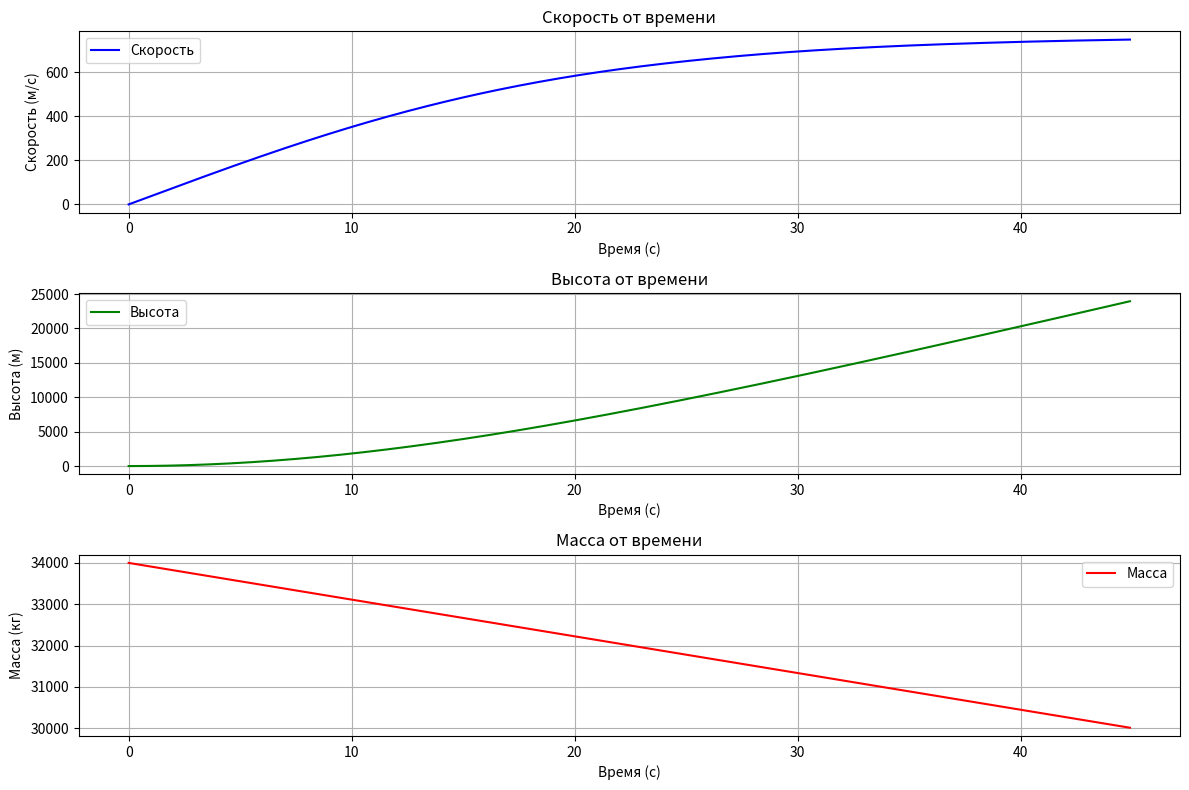

Here is the Python script that generated this plot:
import numpy as np
import matplotlib.pyplot as plt
from scipy.integrate import solve_ivp

# Константы
m0 = 10000
M = m0 + 24000
Ft = 1609220  # тяга
Cf = 0.2  # коэффициент лобового сопротивления
ro = 1.225  # плотность воздуха (кг/м^3)
S = 18.4  # площадь поперечного сечения (м^2)
g = 9.80665  # ускорение свободного падения (м/с^2)
k = (M - m0) / (3 * 60 + 90)  # скорость изменения массы

# Функции для расчета массы и ускорения
def mass(t):
    return M - k * t

def acceleration(v, m):
    drag = 0.5 * Cf * ro * v**2 * S
    return (Ft - m * g - drag) / m

# Система дифференциальных уравнений
def equations(t, y):
    v, h = y
    m = mass(t)
    a = acceleration(v, m)
    return [a, v]  # [dv/dt, dh/dt]

# Начальные условия
y0 = [0, 0]  # начальная скорость и начальная высота
t_span = (0, 45)  # интервал времени
t_eval = np.arange(0, 45, 0.1)  # моменты времени для вывода решения

# Решение задачи с помощью
# solve_ivp
solution = solve_ivp(equations, t_span, y0, t_eval=t_eval)

# Извлечение результатов
times = solution.t
velocities = solution.y[0]
heights = solution.y[1]
masses = mass(times)

# Построение графиков
plt.figure(figsize=(12, 8))

# График скорости
plt.subplot(3, 1, 1)
plt.plot(times, velocities, label="Скорость", color="blue")
plt.xlabel("Время (с)")
plt.ylabel("Скорость (м/с)")
plt.title("Скорость от времени")
plt.grid()
plt.legend()

# График высоты
plt.subplot(3, 1, 2)
plt.plot(times, heights, label="Высота", color="green")
plt.xlabel("Время (с)")
plt.ylabel("Высота (м)")
plt.title("Высота от времени")
plt.grid()
plt.legend()

# График массы
plt.subplot(3, 1, 3)
plt.plot(times, masses, label="Масса", color="red")
plt.xlabel("Время (с)")
plt.ylabel("Масса (кг)")
plt.title("Масса от времени")
plt.grid()
plt.legend()

plt.tight_layout()
plt.show()
